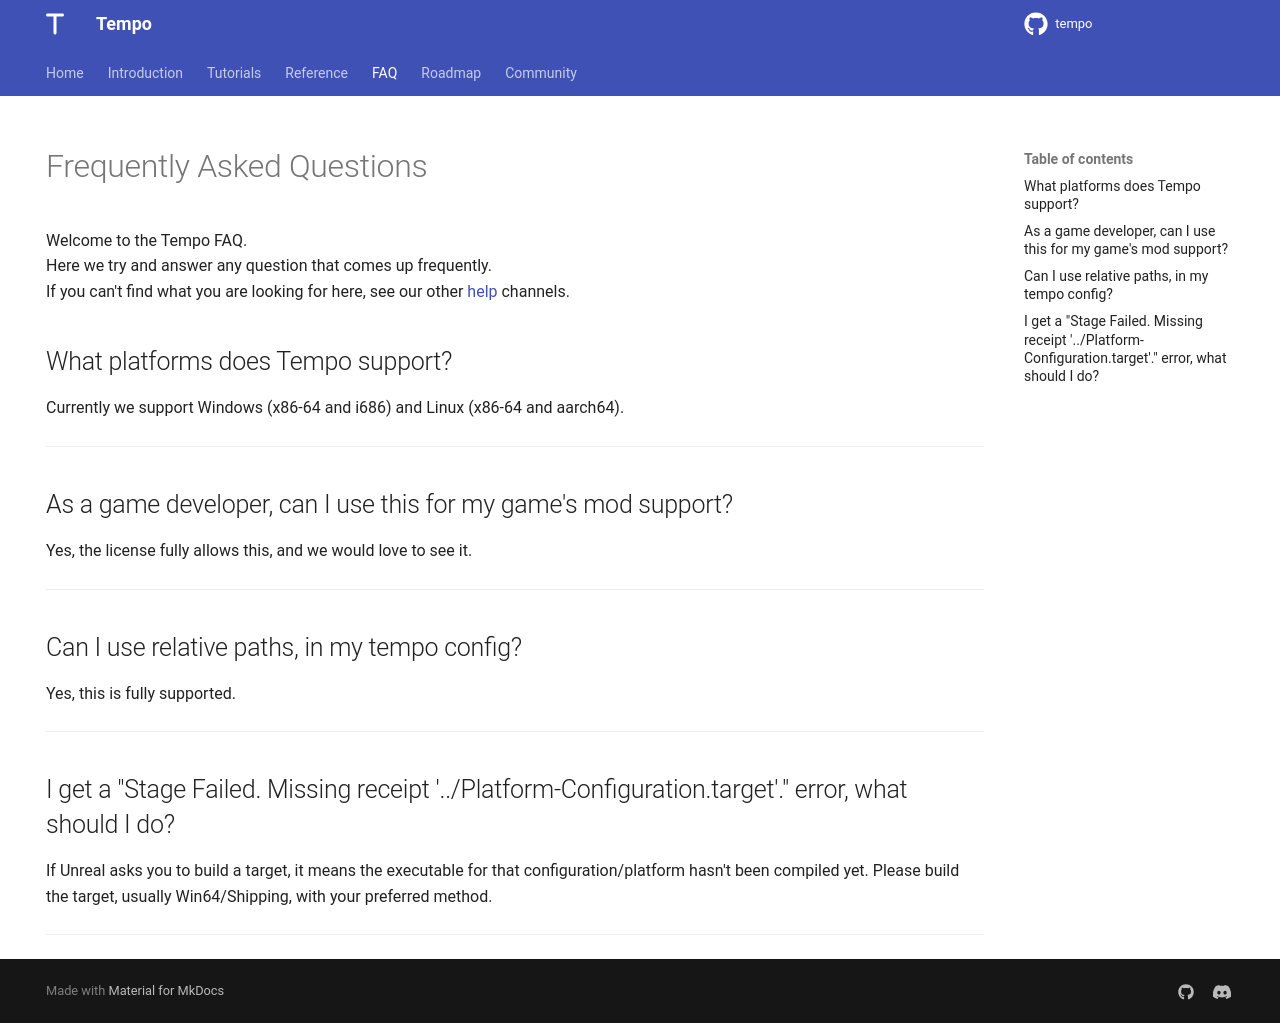

repository: Tempo-Organization/tempo-cli · page: faq/index.html · generator: mkdocs

---
hide:
  - navigation
---

# Frequently Asked Questions

Welcome to the Tempo FAQ.  
Here we try and answer any question that comes up frequently.  
If you can't find what you are looking for here, see our other [help](./help.md) channels.  


## What platforms does Tempo support?

Currently we support Windows (x86-64 and i686) and Linux (x86-64 and aarch64).

---

## As a game developer, can I use this for my game's mod support?

Yes, the license fully allows this, and we would love to see it.

---

## Can I use relative paths, in my tempo config?

Yes, this is fully supported.

---

## I get a "Stage Failed. Missing receipt '../Platform-Configuration.target'." error, what should I do?

If Unreal asks you to build a target, it means the executable for that configuration/platform hasn't been compiled yet. Please build the target, usually Win64/Shipping, with your preferred method.

---
